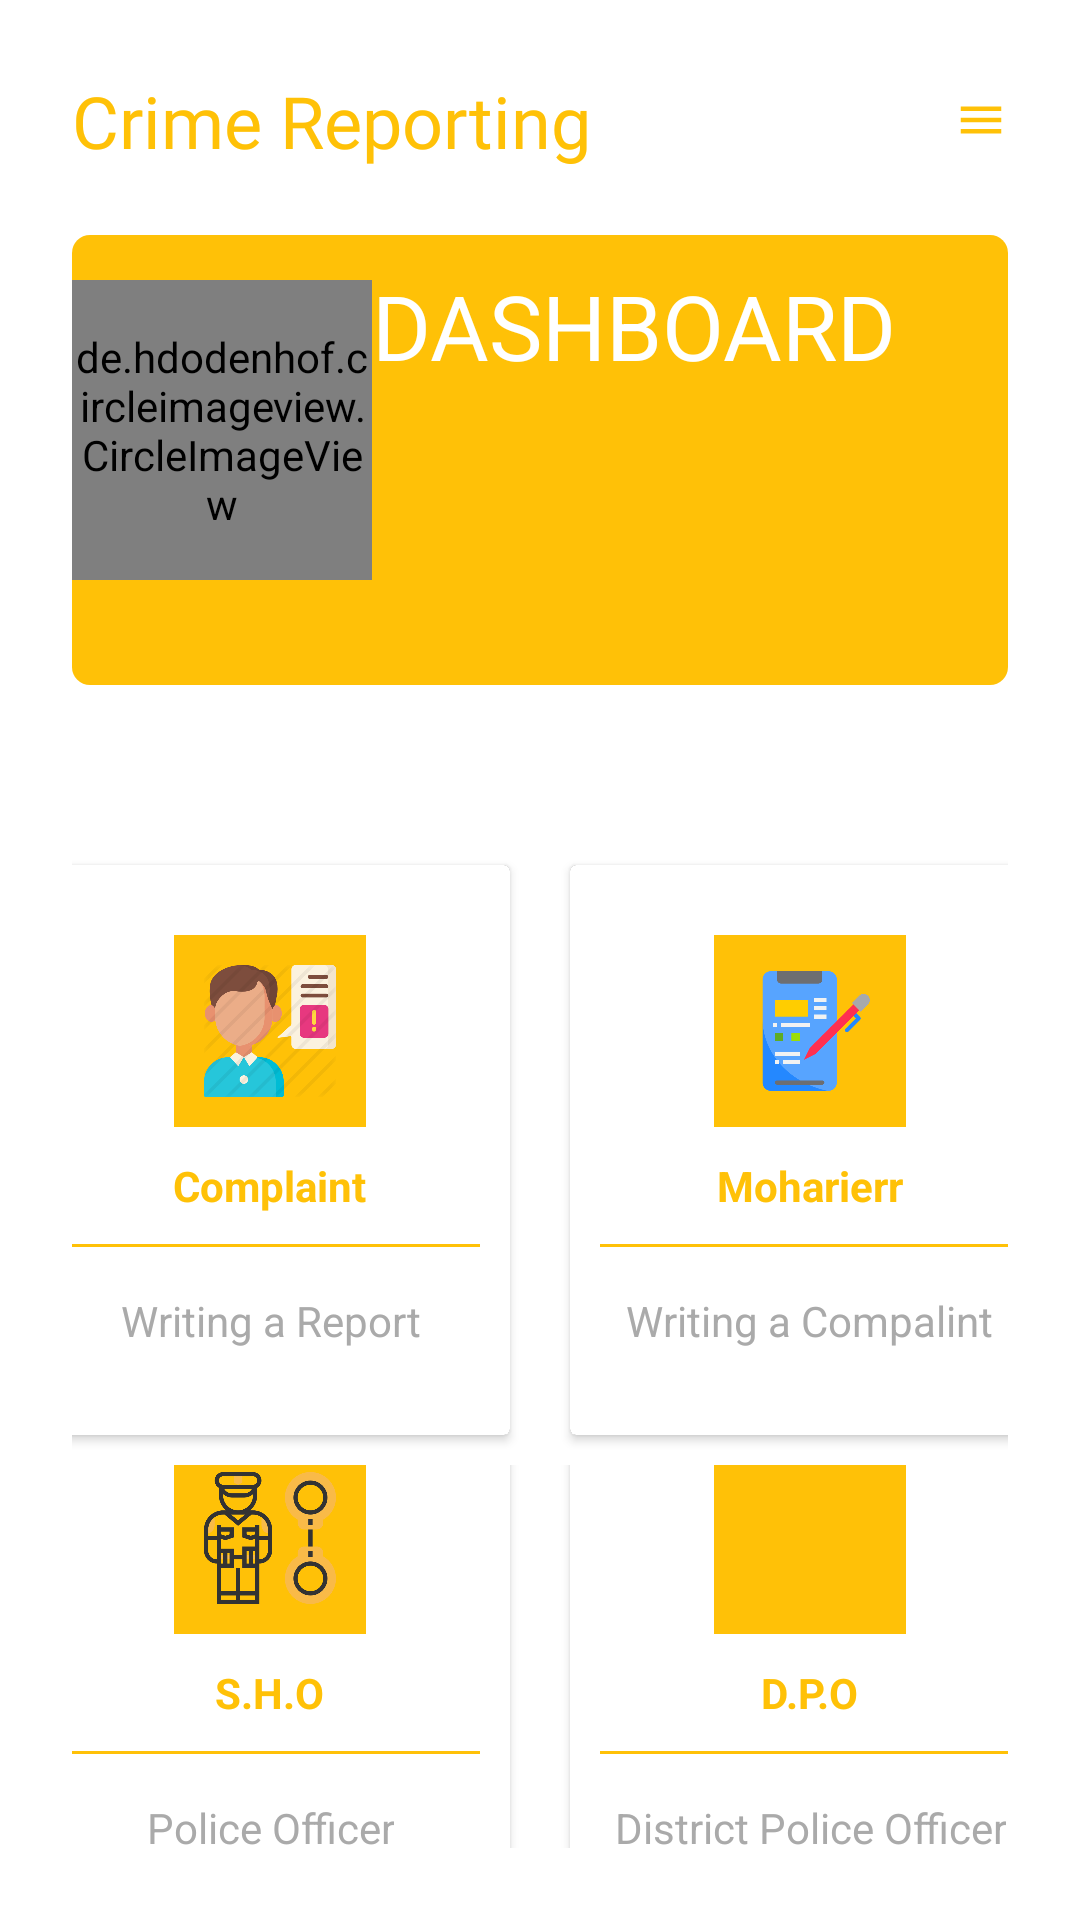

This screen was rendered from an Android layout file. Write that file and the resources it references.
<!-- AndroidManifest.xml: application theme AppTheme -->
<!-- res/layout/activity_dashboard.xml -->
<?xml version="1.0" encoding="utf-8"?>
<LinearLayout xmlns:android="http://schemas.android.com/apk/res/android"
    xmlns:app="http://schemas.android.com/apk/res-auto"
    xmlns:tools="http://schemas.android.com/tools"
    android:layout_width="match_parent"
    android:layout_height="match_parent"
    tools:context=".Dashboard"
    android:orientation="vertical"
    android:padding="24dp"
    android:background="#fff"
    >
    <RelativeLayout
        android:layout_width="match_parent"
        android:layout_height="wrap_content">

        <TextView
            android:layout_width="wrap_content"
            android:layout_height="wrap_content"
            android:fontFamily="@font/roboto_regular"
            android:text="Crime Reporting"
            android:textColor="#FFC107"
            android:textSize="24dp"></TextView>

        <ImageView
            android:layout_width="18dp"
            android:layout_height="18dp"
            android:layout_alignParentRight="true"
            android:layout_centerVertical="true"
            android:src="@drawable/ic_menu_black_24dp">

        </ImageView>
    </RelativeLayout>

    <RelativeLayout
        android:layout_width="match_parent"
        android:layout_height="150dp"
        android:layout_marginTop="22dp"
        android:background="@drawable/bg_1">

        <de.hdodenhof.circleimageview.CircleImageView

            android:id="@+id/profile_image"
            android:layout_width="100dp"
            android:layout_height="100dp"
            android:src="@mipmap/a"
           android:layout_marginTop="15dp"
            app:civ_border_width="4dp"
            app:civ_border_color="#FFC107"/>

        <TextView
            android:layout_width="wrap_content"
            android:layout_height="wrap_content"
            android:layout_toRightOf="@id/profile_image"
            android:layout_marginTop="10dp"
            android:gravity="center"
            android:text="DASHBOARD"
            android:textColor="#ffff"
            android:textSize="30dp"></TextView>





    </RelativeLayout>

    <LinearLayout
        android:clipToPadding="false"
        android:gravity="center"
        android:orientation="horizontal"
        android:layout_marginTop="50dp"
        android:layout_width="match_parent"
        android:layout_height="wrap_content">
        <androidx.cardview.widget.CardView
            android:foreground="?android:attr/selectableItemBackground"
            android:clickable="true"
            android:id="@+id/bankcardId"
            android:layout_width="160dp"
            android:layout_height="190dp"
            android:layout_margin="10dp">
            <LinearLayout
                android:layout_width="match_parent"
                android:layout_height="match_parent"
                android:orientation="vertical"
                android:background="#fff"
                android:gravity="center">
                <ImageView
                    android:layout_width="64dp"
                    android:layout_height="64dp"
                    android:background="#FFC107"
                    android:src="@drawable/bf"
                    android:padding="10dp"/>
                <TextView
                    android:layout_width="wrap_content"
                    android:layout_height="wrap_content"
                    android:textStyle="bold"
                    android:layout_marginTop="10dp"
                    android:textColor="#FFC107"
                    android:id="@+id/comp"
                    android:text="Complaint"/>
                <View
                    android:layout_width="match_parent"
                    android:layout_height="1dp"
                    android:background="#FFC107"
                    android:layout_margin="10dp"/>
                <TextView
                    android:layout_width="wrap_content"
                    android:layout_height="wrap_content"
                    android:gravity="center"
                    android:text="Writing a Report"
                    android:padding="5dp"
                    android:textColor="@android:color/darker_gray"/>

            </LinearLayout>
        </androidx.cardview.widget.CardView>


        <androidx.cardview.widget.CardView
            android:foreground="?android:attr/selectableItemBackground"
            android:clickable="true"
            android:layout_width="160dp"
            android:layout_height="190dp"
            android:layout_margin="10dp">
            <LinearLayout
                android:layout_width="match_parent"
                android:layout_height="match_parent"
                android:orientation="vertical"
                android:background="#fff"
                android:gravity="center">
                <ImageView
                    android:layout_width="64dp"
                    android:layout_height="64dp"
                    android:background="#FFC107"
                    android:src="@drawable/moh"
                    android:padding="10dp"/>
                <TextView
                    android:layout_width="wrap_content"
                    android:layout_height="wrap_content"
                    android:textStyle="bold"
                    android:textColor="#FFC107"
                    android:id="@+id/moha"
                    android:layout_marginTop="10dp"
                    android:text="Moharierr"/>
                <View
                    android:layout_width="match_parent"
                    android:layout_height="1dp"
                    android:background="#FFC107"

                    android:layout_margin="10dp"/>
                <TextView
                    android:layout_width="wrap_content"
                    android:layout_height="wrap_content"
                    android:gravity="center"
                    android:text="Writing a Compalint"
                    android:padding="5dp"
                    android:textColor="@android:color/darker_gray"/>

            </LinearLayout>
        </androidx.cardview.widget.CardView>

    </LinearLayout>
    <LinearLayout
        android:clipToPadding="false"
        android:gravity="center"
        android:orientation="horizontal"
        android:layout_width="match_parent"

        android:layout_height="wrap_content">

        <androidx.cardview.widget.CardView
            android:foreground="?android:attr/selectableItemBackground"
            android:clickable="true"
            android:layout_width="160dp"
            android:layout_height="190dp"
            android:layout_margin="10dp">
            <LinearLayout
                android:layout_width="match_parent"
                android:layout_height="match_parent"
                android:orientation="vertical"
                android:background="#fff"
                android:gravity="center">
                <ImageView
                    android:layout_width="64dp"
                    android:layout_height="64dp"
                    android:background="#FFC107"
                    android:src="@drawable/sho"
                    android:padding="10dp"/>
                <TextView
                    android:layout_width="wrap_content"
                    android:layout_height="wrap_content"
                    android:textStyle="bold"
                    android:textColor="#FFC107"
                    android:id="@+id/shoo"
                    android:layout_marginTop="10dp"
                    android:text="S.H.O"/>
                <View
                    android:layout_width="match_parent"
                    android:layout_height="1dp"
                    android:background="#FFC108"
                    android:layout_margin="10dp"/>
                <TextView
                    android:layout_width="wrap_content"
                    android:layout_height="wrap_content"
                    android:gravity="center"
                    android:text="Police Officer"
                    android:padding="5dp"
                    android:textColor="@android:color/darker_gray"/>

            </LinearLayout>
        </androidx.cardview.widget.CardView>
        <androidx.cardview.widget.CardView
            android:foreground="?android:attr/selectableItemBackground"
            android:clickable="true"
            android:layout_width="160dp"
            android:layout_height="190dp"
            android:layout_margin="10dp">

            <LinearLayout
                android:layout_width="match_parent"
                android:layout_height="match_parent"
                android:gravity="center"
                android:background="#fff"
                android:orientation="vertical">

                <ImageView
                    android:layout_width="64dp"
                    android:layout_height="64dp"
                    android:background="#FFC107"
                    android:padding="10dp"
                    android:src="@drawable/dp" />

                <TextView
                    android:layout_width="wrap_content"
                    android:layout_height="wrap_content"
                    android:layout_marginTop="10dp"
                    android:text="D.P.O"
                    android:id="@+id/dpoo"
                    android:textColor="#FFC107"
                    android:textStyle="bold" />

                <View
                    android:layout_width="match_parent"
                    android:layout_height="1dp"
                    android:layout_margin="10dp"
                    android:background="#FFC107" />

                <TextView
                    android:layout_width="wrap_content"
                    android:layout_height="wrap_content"
                    android:gravity="center"
                    android:padding="5dp"
                    android:text="District Police Officer"
                    android:textColor="@android:color/darker_gray" />

            </LinearLayout>
        </androidx.cardview.widget.CardView>

    </LinearLayout>



</LinearLayout>
<!-- resources referenced by this layout -->
<resources>
  <!-- drawable bf: png bitmap (drawable-v24, 42488 bytes) -->
  <!-- drawable bg_1 (drawable) -->
  <?xml version="1.0" encoding="utf-8"?>
  <shape xmlns:android="http://schemas.android.com/apk/res/android">
      <solid android:color="#FFC107">
      </solid>
      <corners android:radius="6dp"></corners>
  </shape>
  <!-- drawable ic_menu_black_24dp (drawable) -->
  <vector android:height="24dp" android:tint="#FFC107"
      android:viewportHeight="24.0" android:viewportWidth="24.0"
      android:width="24dp" xmlns:android="http://schemas.android.com/apk/res/android">
      <path android:fillColor="#FFC107" android:pathData="M3,18h18v-2L3,16v2zM3,13h18v-2L3,11v2zM3,6v2h18L21,6L3,6z"/>
  </vector>
  <!-- drawable moh: png bitmap (drawable-v24, 9962 bytes) -->
  <!-- drawable sho: png bitmap (drawable-v24, 23147 bytes) -->
  <!-- mipmap a: jpg bitmap (mipmap-anydpi-v26, 64227 bytes) -->
  <style name="AppTheme" parent="Theme.AppCompat.NoActionBar">
          
          <item name="colorPrimary">@color/colorPrimary</item>
          <item name="colorPrimaryDark">@color/colorPrimaryDark</item>
          <item name="colorAccent">@color/colorAccent</item>
      </style>
  <color name="colorPrimary">#008577</color>
  <color name="colorPrimaryDark">#00574B</color>
  <color name="colorAccent">#D81B60</color>
</resources>
